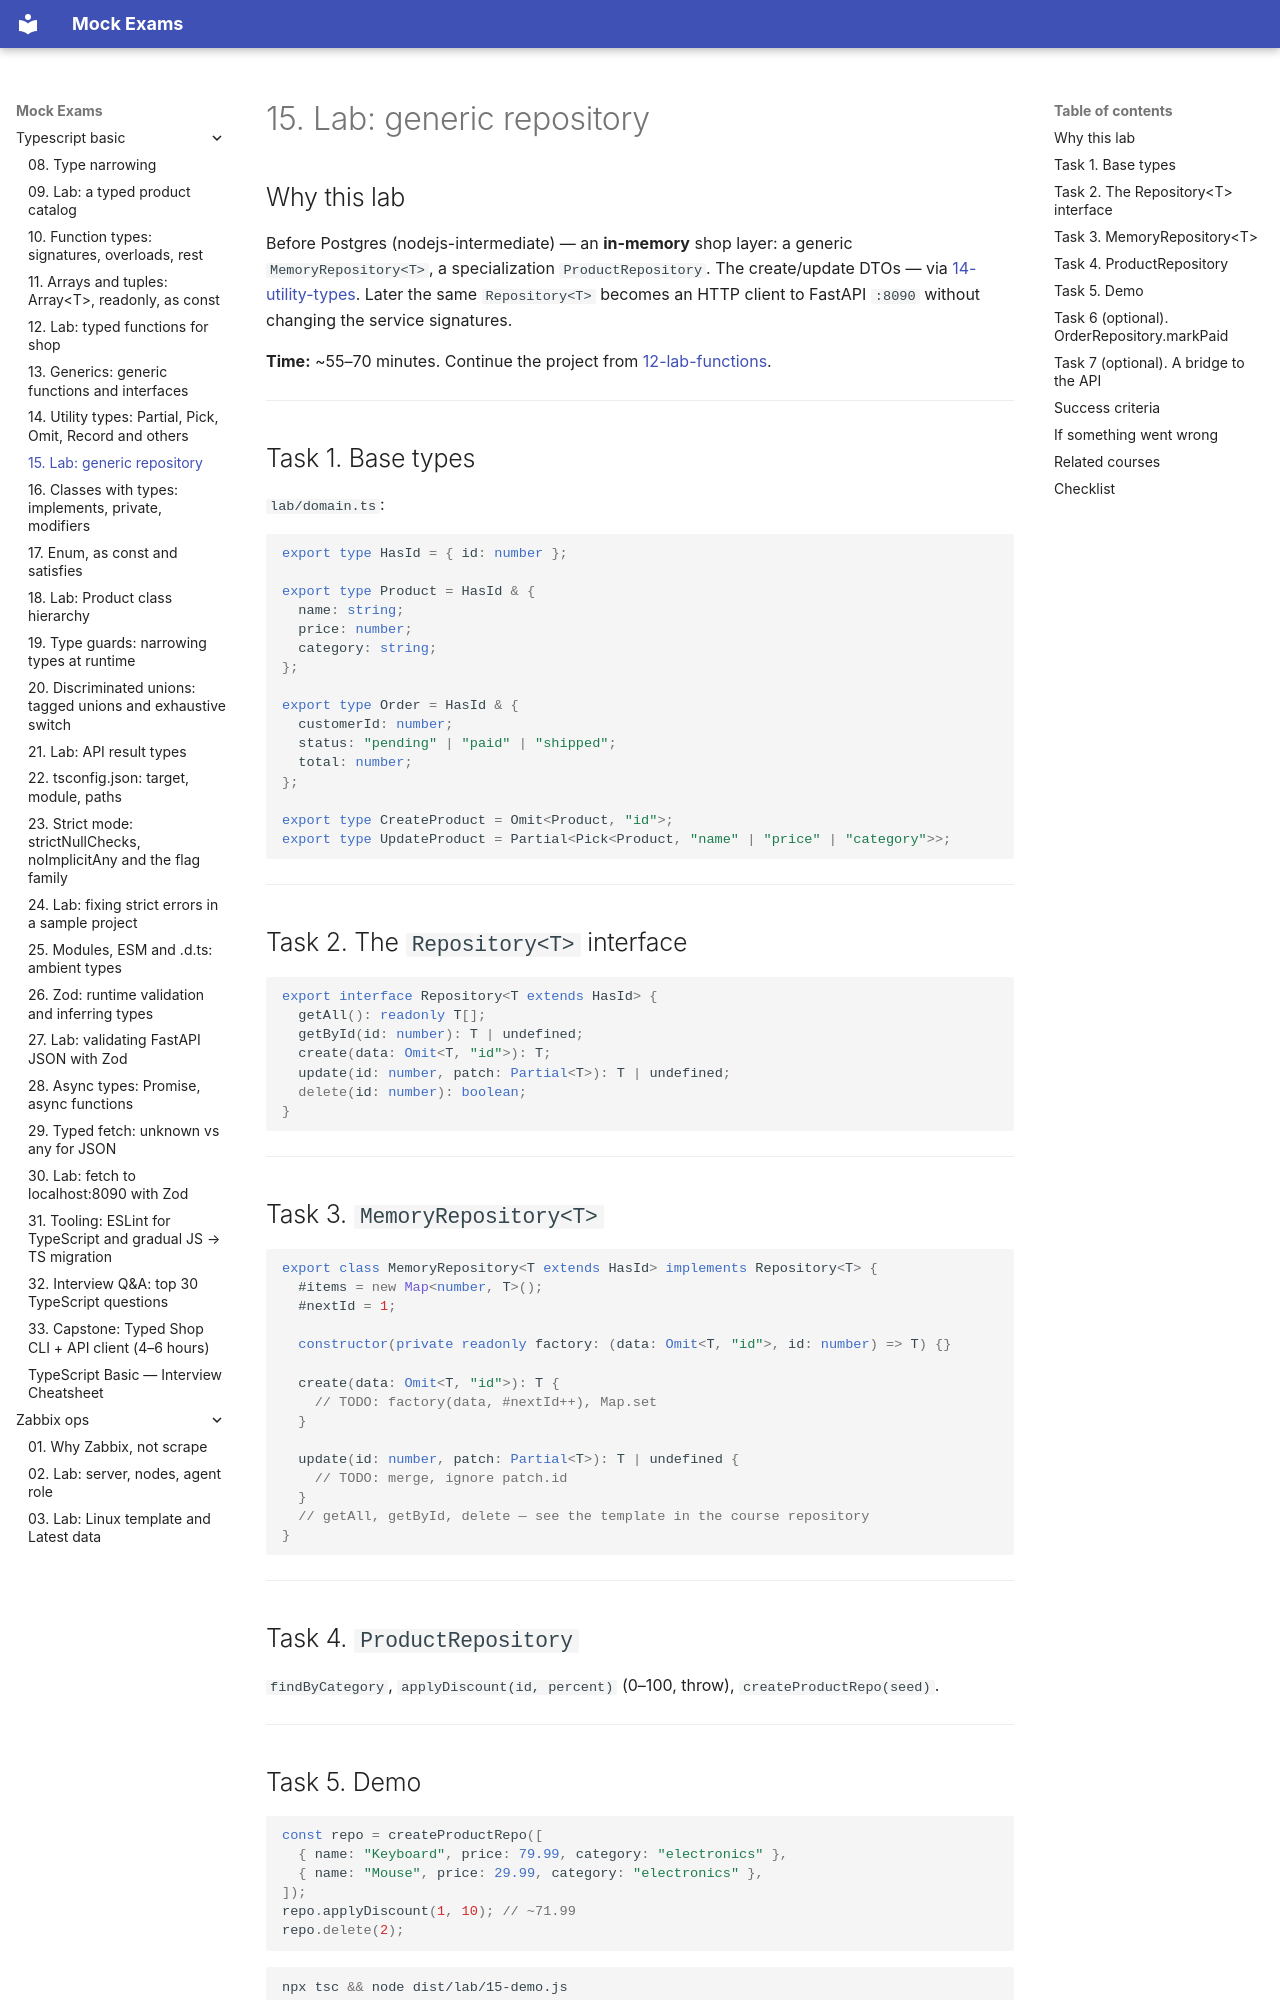

repository: FedorArbuzov/mock-exams · page: typescript-basic/15-lab-generics/index.html · generator: mkdocs

# 15. Lab: generic repository

## Why this lab

Before Postgres (nodejs-intermediate) — an **in-memory** shop layer: a generic `MemoryRepository<T>`, a specialization `ProductRepository`. The create/update DTOs — via [14-utility-types](14-utility-types.md). Later the same `Repository<T>` becomes an HTTP client to FastAPI `:8090` without changing the service signatures.

**Time:** ~55–70 minutes. Continue the project from [12-lab-functions](12-lab-functions.md).

---

## Task 1. Base types

`lab/domain.ts`:

```typescript
export type HasId = { id: number };

export type Product = HasId & {
  name: string;
  price: number;
  category: string;
};

export type Order = HasId & {
  customerId: number;
  status: "pending" | "paid" | "shipped";
  total: number;
};

export type CreateProduct = Omit<Product, "id">;
export type UpdateProduct = Partial<Pick<Product, "name" | "price" | "category">>;
```

---

## Task 2. The `Repository<T>` interface

```typescript
export interface Repository<T extends HasId> {
  getAll(): readonly T[];
  getById(id: number): T | undefined;
  create(data: Omit<T, "id">): T;
  update(id: number, patch: Partial<T>): T | undefined;
  delete(id: number): boolean;
}
```

---

## Task 3. `MemoryRepository<T>`

```typescript
export class MemoryRepository<T extends HasId> implements Repository<T> {
  #items = new Map<number, T>();
  #nextId = 1;

  constructor(private readonly factory: (data: Omit<T, "id">, id: number) => T) {}

  create(data: Omit<T, "id">): T {
    // TODO: factory(data, #nextId++), Map.set
  }

  update(id: number, patch: Partial<T>): T | undefined {
    // TODO: merge, ignore patch.id
  }
  // getAll, getById, delete — see the template in the course repository
}
```

---

## Task 4. `ProductRepository`

`findByCategory`, `applyDiscount(id, percent)` (0–100, throw), `createProductRepo(seed)`.

---
